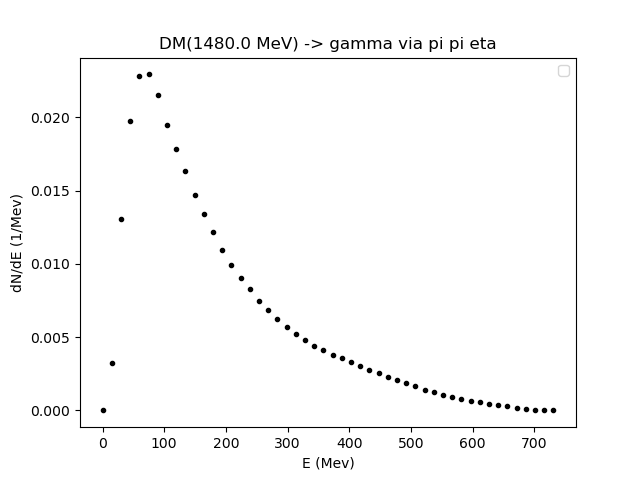

The table this chart was drawn from, first rows:
0.01, 14.933760579207629, 29.85752115841526, 44.781281737622884, 59.705042316830514, 74.62880289603815, 89.55256347524578, 104.47632405445341, 119.40008463366104, 134.32384521286866, 149.24760579207629, 164.1713663712839, 179.09512695049153, 194.01888752969916, 208.9426481089068, 223.86640868811443, 238.79016926732206, 253.71392984652968, 268.63769042573733, 283.56145100494496, 298.4852115841526, 313.4089721633602, 328.3327327425678, 343.25649332177545
0.0, 0.003244, 0.01307, 0.01979, 0.0228, 0.02293, 0.02152, 0.01947, 0.01781, 0.01636, 0.01473, 0.01341, 0.01218, 0.01096, 0.009895, 0.009066, 0.008262, 0.00748, 0.006881, 0.006271, 0.005693, 0.00521, 0.004781, 0.004426
